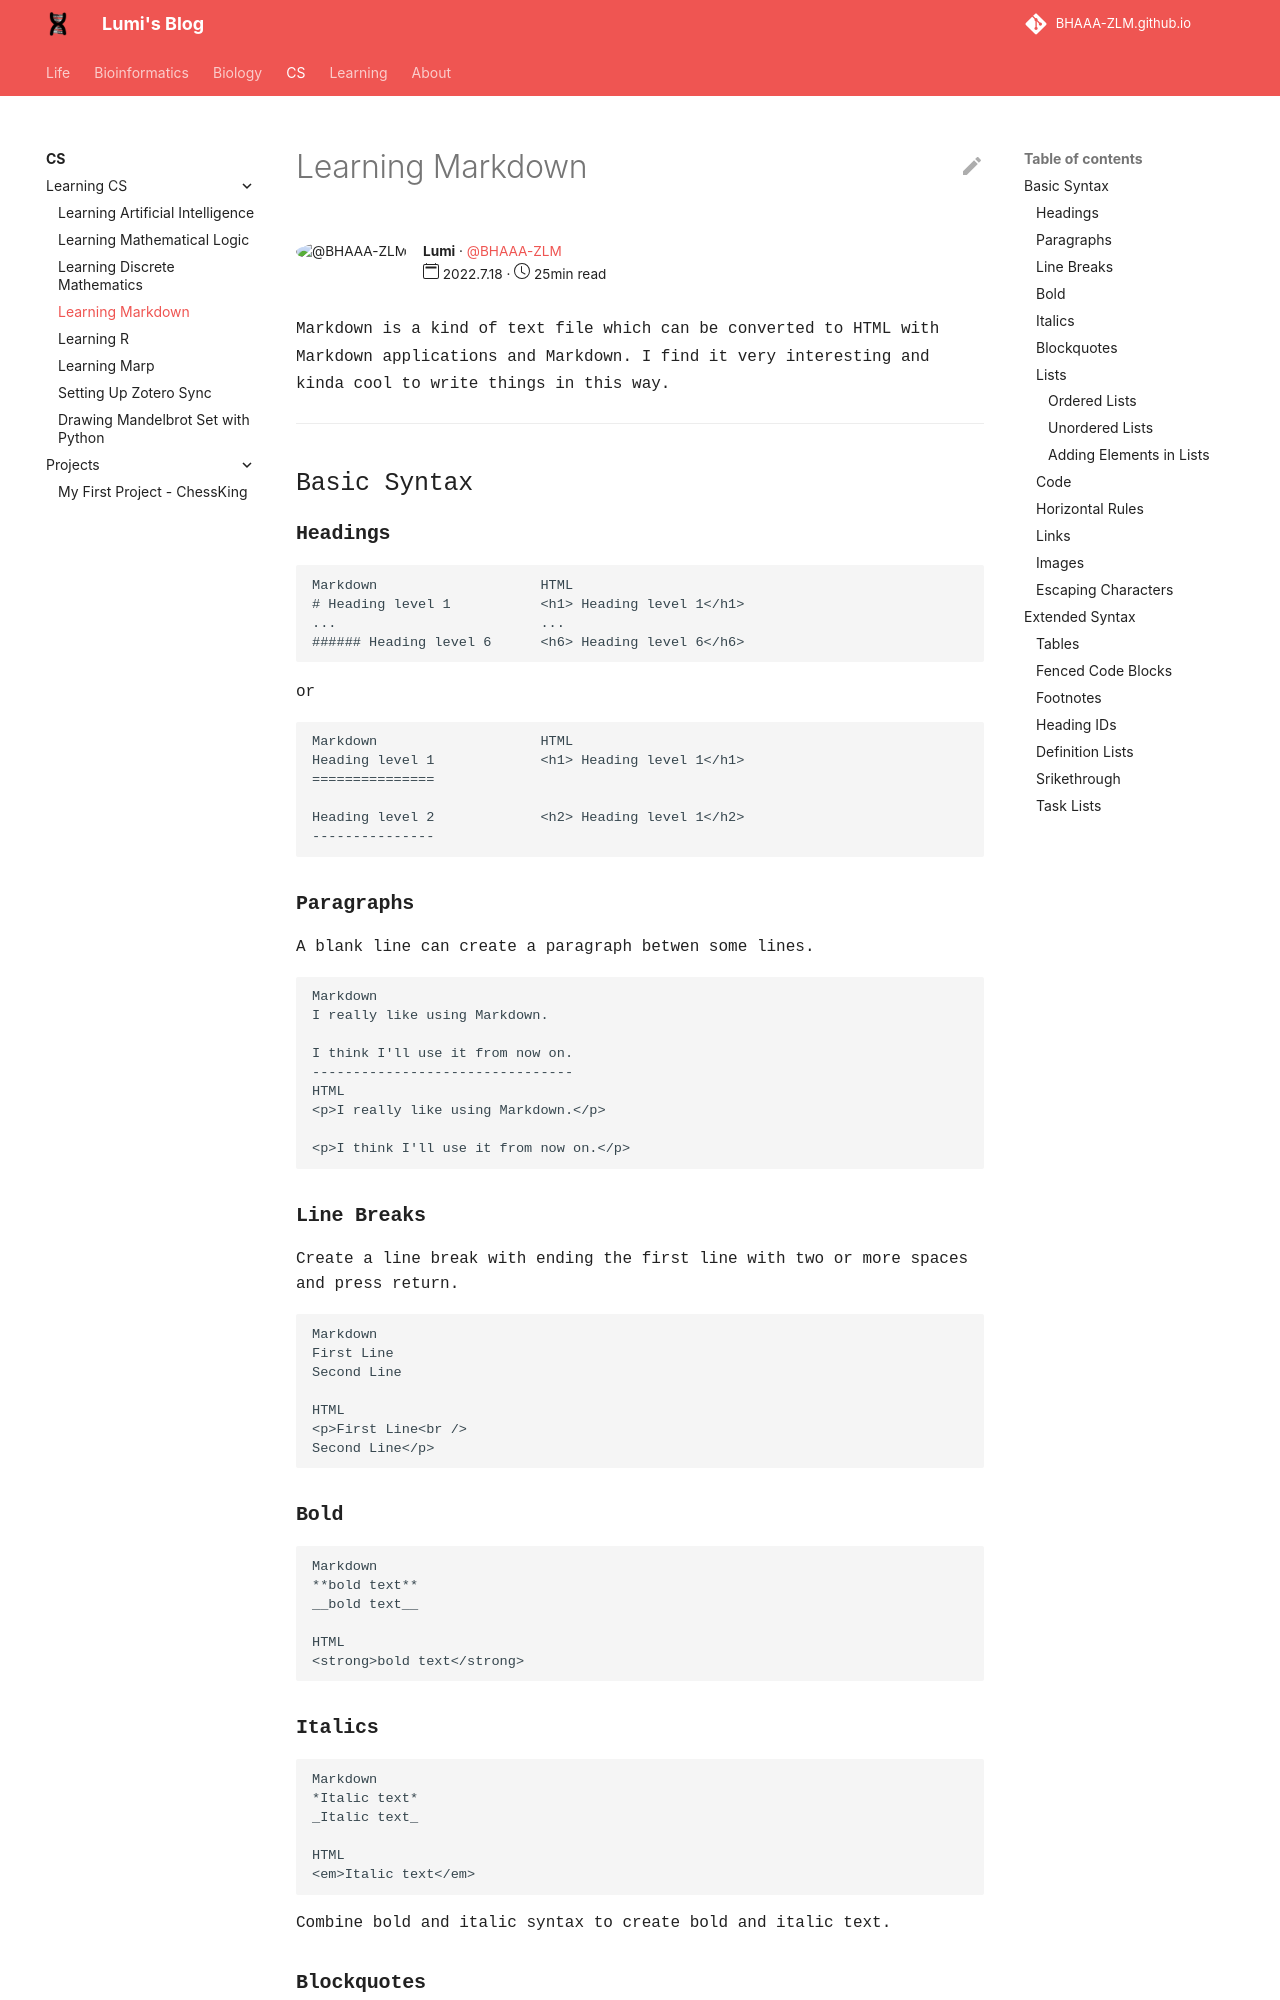

repository: BHAAA-ZLM/BHAAA-ZLM.github.io · page: CS/Learn CS/Markdown/index.html · generator: mkdocs

---

author: Lumi
author_gh_user: BHAAA-ZLM
read_time: 25min
publish_date: 2022.7.18
---


<!-- # <span style="font-family: Courier">Learning Markdown -->

<span style="font-family: Courier"> 
Markdown is a kind of text file which can be converted to HTML with Markdown applications and Markdown. I find it very interesting and kinda cool to write things in this way.

---

## <span style="font-family: Courier">Basic Syntax

### <span style="font-family: Courier">**Headings**

```
Markdown                    HTML
# Heading level 1           <h1> Heading level 1</h1>
...                         ...
###### Heading level 6      <h6> Heading level 6</h6>
```
<span style="font-family: Courier"> or
```
Markdown                    HTML
Heading level 1             <h1> Heading level 1</h1>
===============

Heading level 2             <h2> Heading level 1</h2>
---------------             
```

### <span style="font-family: Courier">**Paragraphs**

<span style="font-family: Courier">
A blank line can create a paragraph betwen some lines.

```
Markdown
I really like using Markdown.

I think I'll use it from now on.
--------------------------------
HTML
<p>I really like using Markdown.</p>

<p>I think I'll use it from now on.</p>
```

### <span style="font-family: Courier">**Line Breaks**

<span style="font-family: Courier">
Create a line break with ending the first line with two or more spaces and press return.

```
Markdown
First Line  
Second Line

HTML
<p>First Line<br />
Second Line</p>
```

### <span style="font-family: Courier">**Bold**
```
Markdown
**bold text**
__bold text__

HTML 
<strong>bold text</strong>
```

### <span style="font-family: Courier">**Italics**
```
Markdown
*Italic text*
_Italic text_

HTML
<em>Italic text</em>
```

<span style="font-family: Courier">
Combine bold and italic syntax to create bold and italic text.

### <span style="font-family: Courier">**Blockquotes**

<span style="font-family: Courier">
Including multi-paragraphs, and blockquotes inside blockquotes. You can also add other markdown elements into blockquotes, but you'll need some experiments.

> <span style="font-family: Courier">This is a blockquote.
>
> <span style="font-family: Courier">This is second para.
>> <span style="font-family: Courier">This is nested blockquotes.

```
Mardown
>This is a blockquote.
>
>This is second para.
>>This is nested blockquotes.

HTML
<blockquote>
    <p>This is a blockquote.</p>
    <p>This is second para.</p>
    <blockquote>
        <p>This is nested blockquotes.</p>
    </blockquote>
</blockquote>
```

### <span style="font-family: Courier">**Lists**
